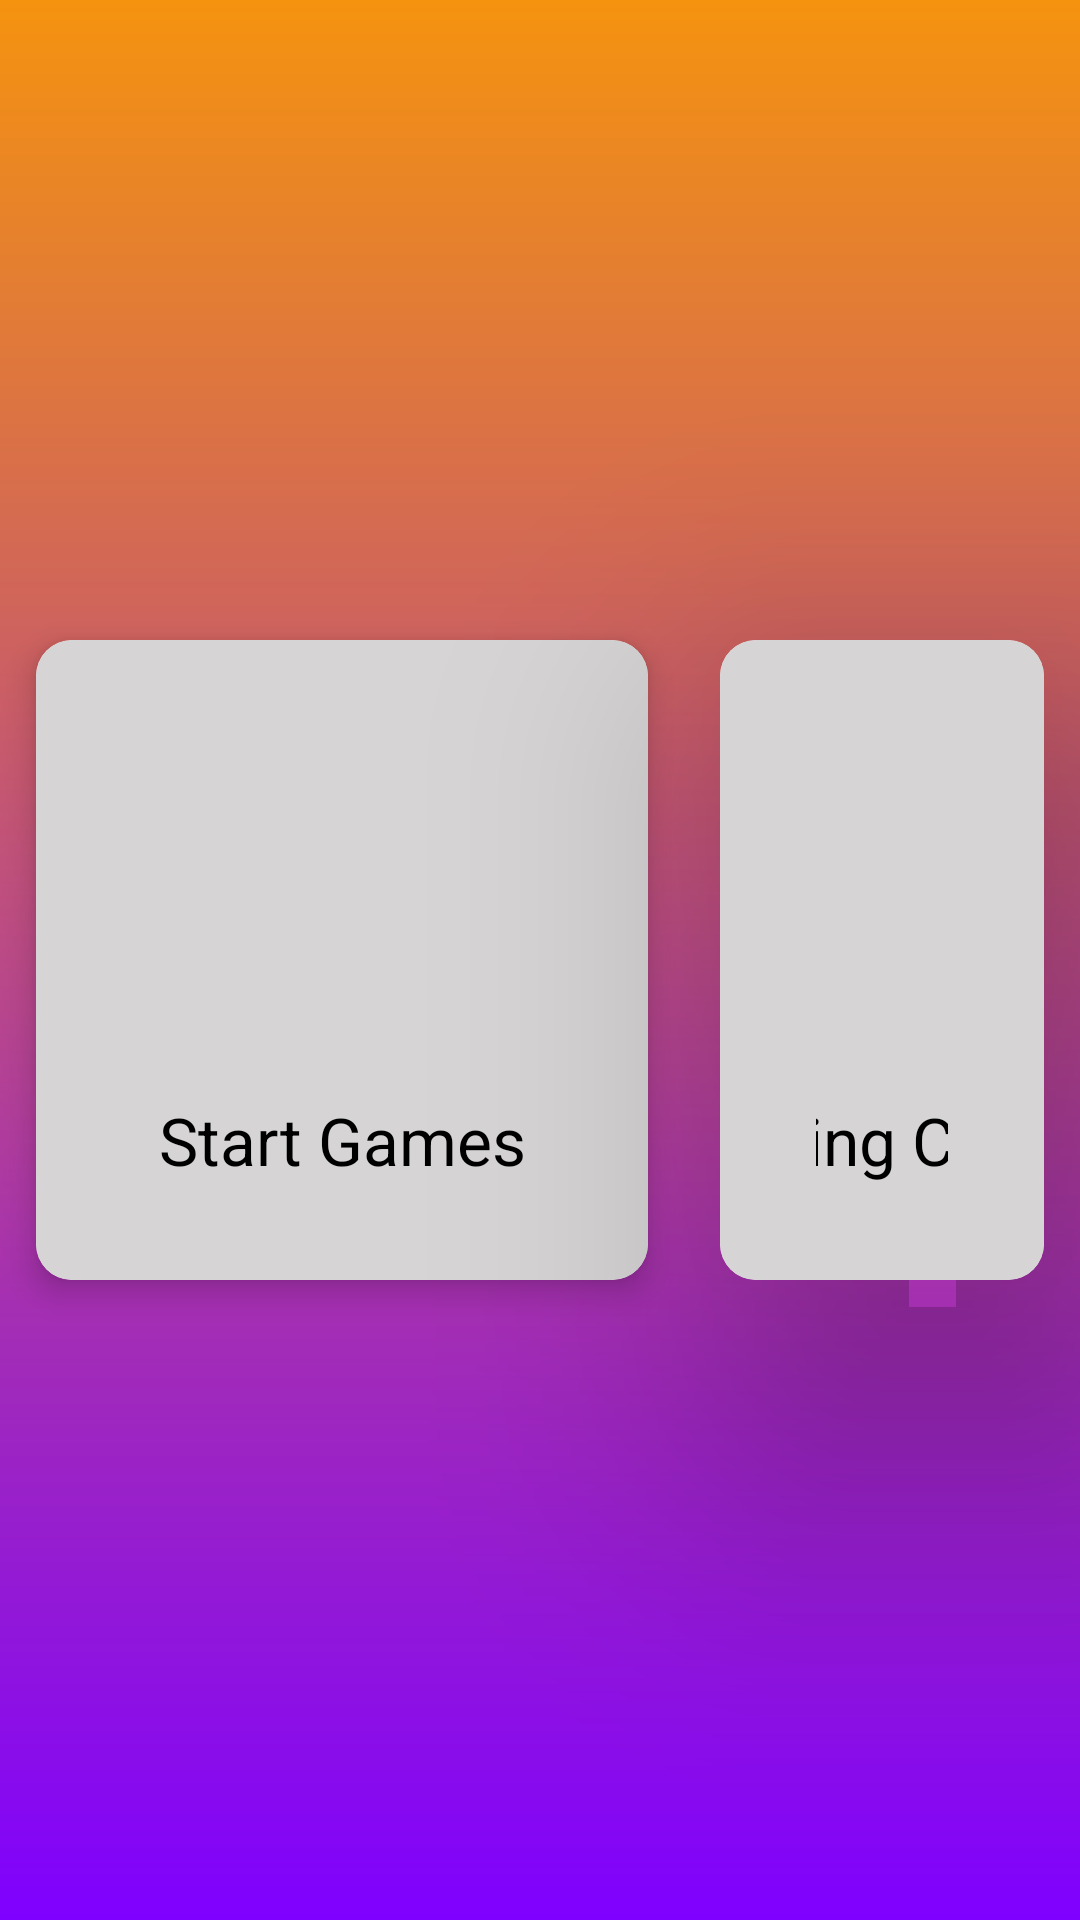

Write the Android layout XML for this screen, with the resource values it uses.
<!-- AndroidManifest.xml: application theme AppTheme -->
<!-- res/layout/activity_teacher_home.xml -->
<?xml version="1.0" encoding="utf-8"?>
<LinearLayout xmlns:android="http://schemas.android.com/apk/res/android"
    xmlns:app="http://schemas.android.com/apk/res-auto"
    xmlns:tools="http://schemas.android.com/tools"
    android:id="@+id/fragment_container_teacher"
    android:layout_width="match_parent"
    android:layout_height="match_parent"
    android:background="@drawable/gradient"
    android:orientation="horizontal"
    android:gravity="center"
    >






    <android.support.v7.widget.CardView
        android:id="@+id/currentGamesCard"
        android:layout_width="wrap_content"
        android:layout_height="wrap_content"
        android:layout_rowWeight="1"
        android:layout_columnWeight="1"
        android:layout_margin="12dp"
        app:cardCornerRadius="12dp"
        app:cardElevation="6dp"

        >

        <LinearLayout
            android:layout_width="wrap_content"
            android:layout_height="match_parent"
            android:background="#D6D4D4"
            android:gravity="center"
            android:orientation="vertical"
            android:padding="32dp">

            <ImageView
                android:layout_width="120dp"
                android:layout_height="120dp"
                android:src="@drawable/games_icon" />

            <TextView
                android:layout_width="140dp"
                android:layout_height="wrap_content"
                android:text="Start Games"
                android:textAlignment="center"
                android:textColor="#000000"
                android:textSize="22sp"

                />


        </LinearLayout>


    </android.support.v7.widget.CardView>

    <android.support.v7.widget.CardView
        android:id="@+id/playingCardsCard"
        android:layout_width="wrap_content"
        android:layout_height="wrap_content"
        android:layout_rowWeight="1"
        android:layout_columnWeight="1"
        android:layout_margin="12dp"
        app:cardCornerRadius="12dp"
        app:cardElevation="60dp"

        >

        <LinearLayout
            android:layout_width="match_parent"
            android:layout_height="match_parent"
            android:background="#D6D4D4"
            android:gravity="center"
            android:orientation="vertical"
            android:padding="32dp">

            <ImageView
                android:layout_width="120dp"
                android:layout_height="120dp"
                android:src="@drawable/playingcards_icon" />

            <TextView
                android:layout_width="140dp"
                android:layout_height="wrap_content"
                android:text="Playing Cards"
                android:textAlignment="center"
                android:textColor="#000000"
                android:textSize="22sp" />


        </LinearLayout>


    </android.support.v7.widget.CardView>




</LinearLayout>
<!-- resources referenced by this layout -->
<resources>
  <!-- drawable gradient (drawable) -->
  <?xml version="1.0" encoding="utf-8"?>
  <shape android:shape="rectangle"
      xmlns:android="http://schemas.android.com/apk/res/android">
      <gradient
          android:startColor="#7f00ff"
          android:endColor="#F5930F"
          android:angle="90"
          />
  
  
  </shape>
</resources>
